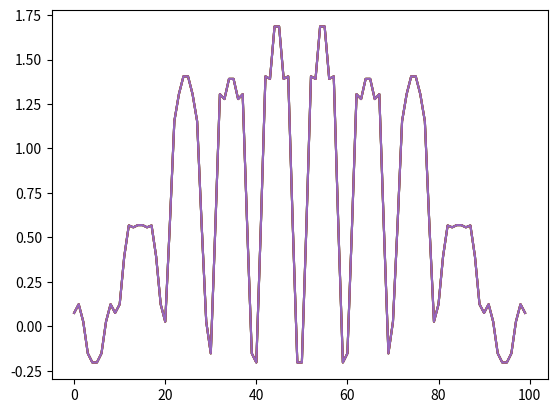

Write the Python code that produced this figure.
import numpy as np
import matplotlib.pyplot as plt

"""
Parameters for real implementation
N_s = 50
N_x = N_y = 512
c_0 = 1000 m/s
offsets o_x = 25, o_y = 81
Nim_x = 175
Nim_y = 350
spatial grid step delta_x = 0.0063

Timestepping params 
tau = 3.0303*10^-5
delta_t = tau/20
N_t = 70
"""

class ForwardSolver:

    def __init__(self, 
                N_x: int = 10,
                N_y: int = 10,
                N_s: int = 5,
                delta_x: float = 0.0063,
                tau: float = 3.0303*10**(-5),
                N_t: int = 70):

        self.N = N_x
        self.N_s = N_s
        self.N_x = N_x
        self.N_y = N_y
        self.delta_x = delta_x

        self.tau = tau
        self.N_t = N_t
        self.delta_t = tau/20

        self.wavelength = np.ones(self.N**2)

    def init_simulation(self):
        # Calculate operators
        I_k = np.eye(self.N)
        D_k = np.diag(np.full(self.N, -2)) + np.diag(np.ones(self.N-1),1) + np.diag(np.ones(self.N-1),-1)
        L = (1/self.delta_x**2)*(np.kron(D_k, I_k) + np.kron(I_k, D_k)) 
        C = 1000*np.diag(self.wavelength) 

        A = - C @ L @ C

        u = np.ones((3, self.N_x * self.N_y, self.N_s)) # Stores past, current and future instances
        
        return u, A      

    def forward_solver(self):

        # Discretize time
        T = self.N_t * self.delta_t
        time = np.linspace(0, T, num=self.N_t)
        u, A = self.init_simulation()

        for i in range(1,len(time)-1):
            u[0] = (-self.delta_t**2 * A) @ u[1] - u[2] + 2*u[1]
            u[2] = u[1] 
            u[1] = u[0]
            
        plt.plot(u[0])
        plt.show()

def main():
    
    solver = ForwardSolver()
    solver.forward_solver()

if __name__ == "__main__":
    main()
